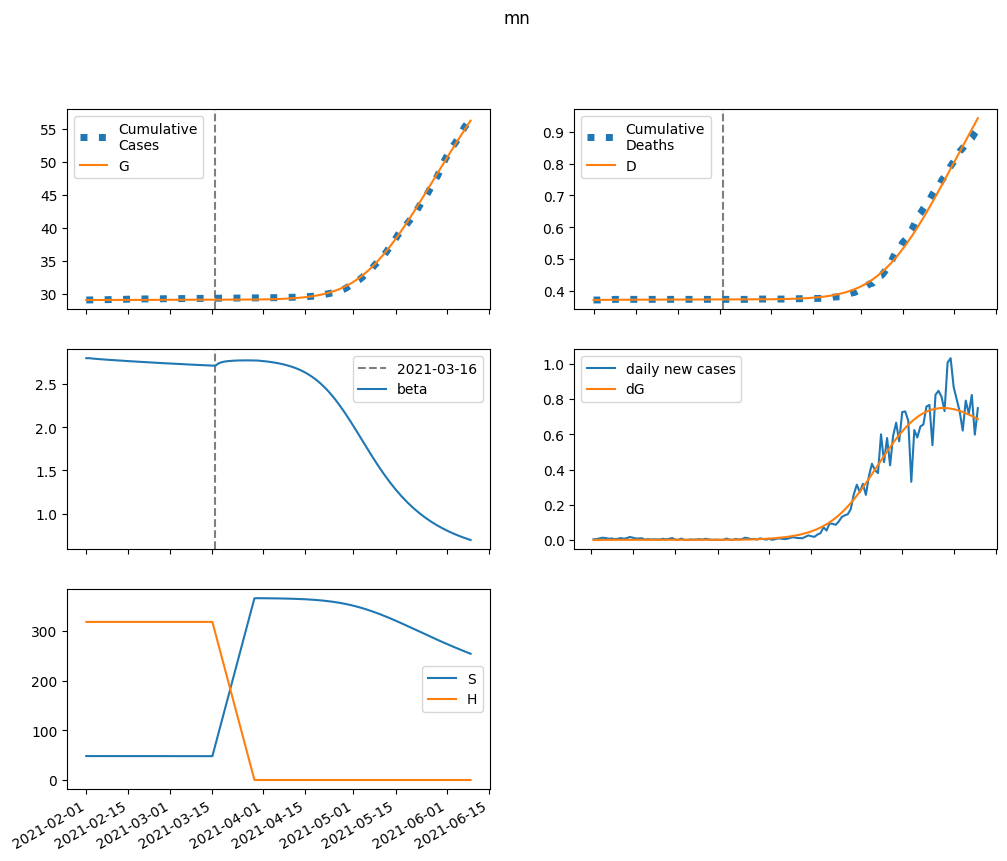

Values plotted in this chart, from the file beside it:
series, 2021-02-01, 2021-02-02, 2021-02-03, 2021-02-04, 2021-02-05, 2021-02-06, 2021-02-07, 2021-02-08, 2021-02-09, 2021-02-10, 2021-02-11, 2021-02-12, 2021-02-13, 2021-02-14, 2021-02-15, 2021-02-16, 2021-02-17, 2021-02-18, 2021-02-19, 2021-02-20, 2021-02-21, 2021-02-22, 2021-02-23
S, 48116, 48110, 48104, 48099, 48094, 48090, 48085, 48081, 48077, 48073, 48069, 48065, 48062, 48058, 48054, 48050, 48047, 48043, 48039, 48036, 48032, 48029, 48025
E, 0.0, 6.633, 10.97, 13.84, 15.76, 17.05, 17.92, 18.5, 18.88, 19.1, 19.23, 19.28, 19.27, 19.22, 19.14, 19.04, 18.92, 18.79, 18.64, 18.49, 18.34, 18.18, 18.02
I, 34.47, 20.68, 12.77, 8.259, 5.709, 4.284, 3.499, 3.075, 2.852, 2.739, 2.684, 2.657, 2.644, 2.636, 2.628, 2.619, 2.608, 2.595, 2.58, 2.563, 2.545, 2.525, 2.505
A, 92.15, 87.58, 84.19, 81.61, 79.57, 77.91, 76.53, 75.33, 74.29, 73.34, 72.48, 71.68, 70.93, 70.21, 69.52, 68.86, 68.21, 67.58, 66.95, 66.34, 65.74, 65.14, 64.56
IH, 0.0, 6.894, 7.411, 6.075, 4.538, 3.297, 2.423, 1.851, 1.494, 1.28, 1.156, 1.086, 1.047, 1.026, 1.015, 1.008, 1.002, 0.9979, 0.993, 0.9877, 0.9818, 0.9754, 0.9684
IN, 6.894, 13.02, 15.72, 16.53, 16.35, 15.69, 14.81, 13.87, 12.95, 12.08, 11.29, 10.58, 9.939, 9.368, 8.857, 8.402, 7.996, 7.632, 7.306, 7.013, 6.749, 6.511, 6.295
D, 371.0, 371.0, 371.2, 371.4, 371.5, 371.6, 371.7, 371.8, 371.8, 371.8, 371.9, 371.9, 371.9, 372, 372, 372, 372, 372.1, 372.1, 372.1, 372.1, 372.2, 372.2
R, 0.0, 5.34, 14.58, 24.21, 33.13, 41.16, 48.41, 55.06, 61.27, 67.14, 72.76, 78.18, 83.46, 88.6, 93.64, 98.58, 103.4, 108.2, 112.9, 117.5, 122.1, 126.6, 131.1
G, 29068, 29068, 29068, 29069, 29070, 29071, 29071, 29072, 29073, 29075, 29076, 29077, 29078, 29079, 29080, 29081, 29082, 29083, 29084, 29085, 29086, 29087, 29088
H, 317936, 317936, 317936, 317936, 317936, 317936, 317936, 317936, 317936, 317936, 317936, 317936, 317936, 317936, 317936, 317936, 317936, 317936, 317936, 317936, 317936, 317936, 317936
beta, 2.798, 2.798, 2.795, 2.791, 2.788, 2.786, 2.783, 2.78, 2.778, 2.776, 2.773, 2.771, 2.769, 2.767, 2.764, 2.762, 2.76, 2.758, 2.756, 2.754, 2.752, 2.75, 2.748
